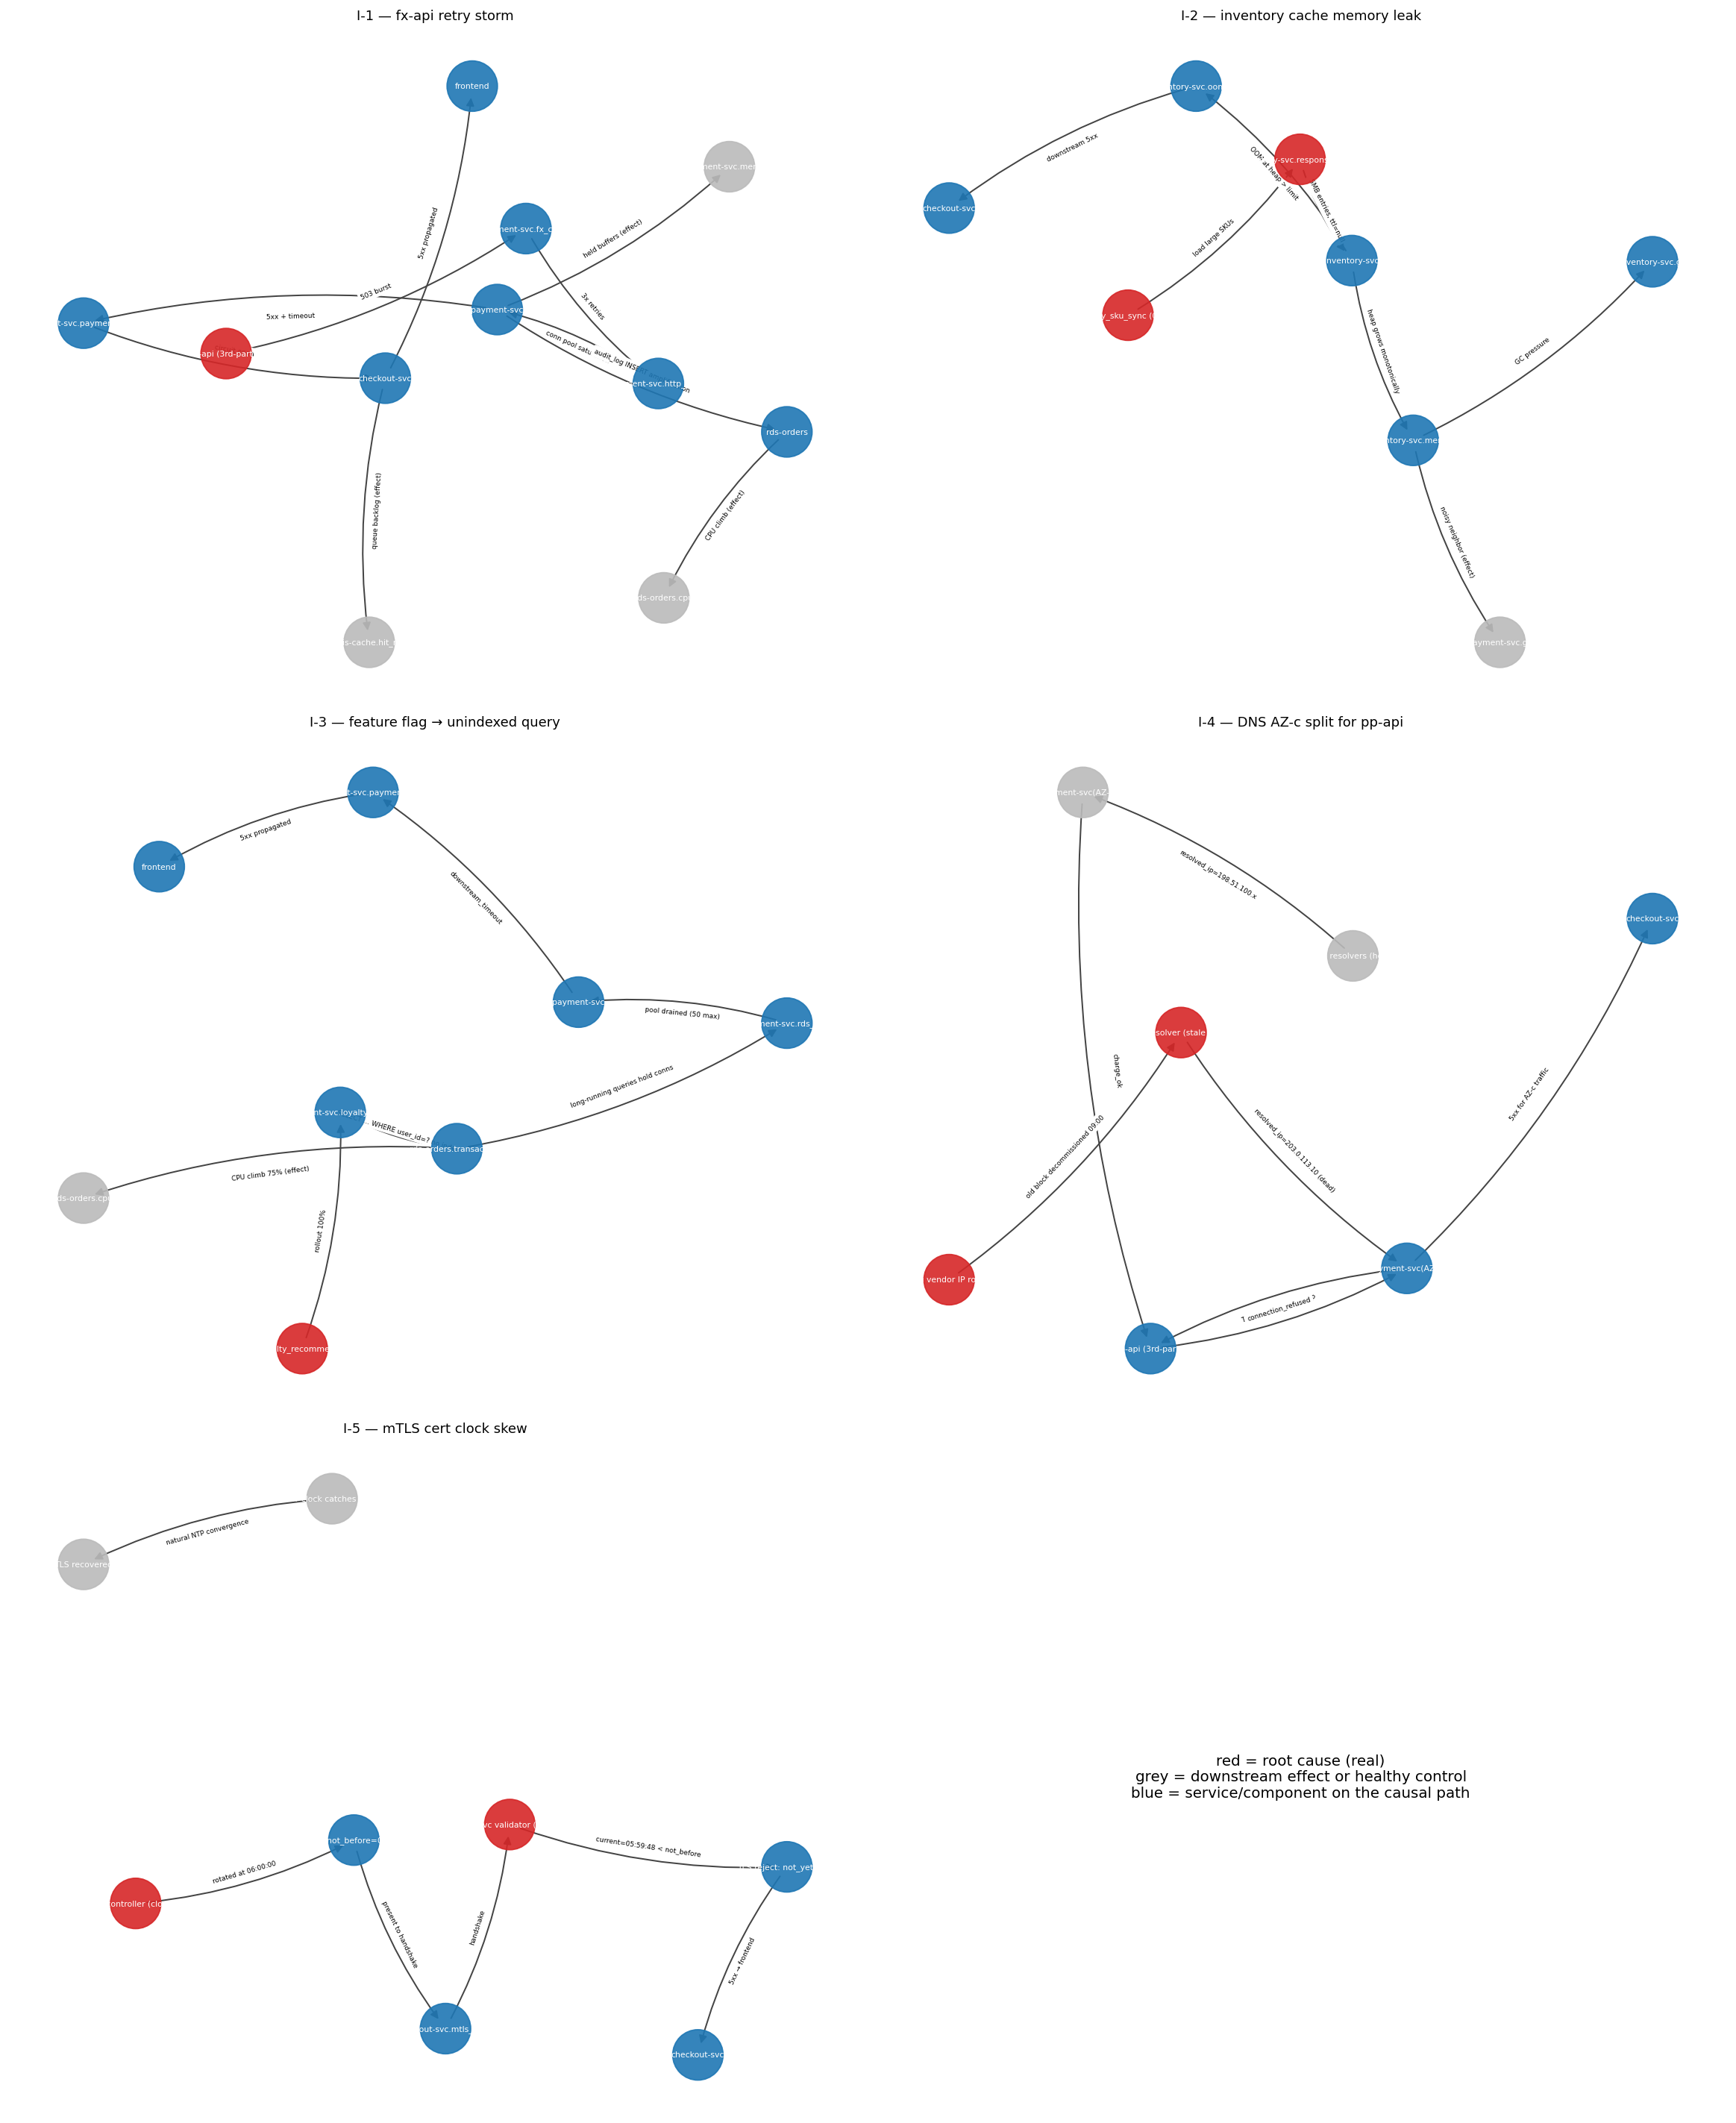

Python code for this plot:
#!/usr/bin/env python3
"""Render one causal-chain graph per identified incident.

Writes a single PNG with five subplots: evidence_graph.png.
"""
from __future__ import annotations

import os
import tempfile
from pathlib import Path

os.environ.setdefault(
    "MPLCONFIGDIR",
    str(Path(tempfile.gettempdir()) / "aiops-matplotlib-cache"),
)

import matplotlib

matplotlib.use("Agg")
import matplotlib.pyplot as plt
import networkx as nx

OUT = Path(__file__).parent / "evidence_graph.png"

ROOT_COLOR = "#d62728"
SVC_COLOR = "#1f77b4"
EFFECT_COLOR = "#bbbbbb"


def _draw(ax, title: str, edges: list[tuple[str, str, str]],
          root_nodes: set[str], effect_nodes: set[str]) -> None:
    g = nx.DiGraph()
    for src, dst, lbl in edges:
        g.add_edge(src, dst, label=lbl)
    pos = nx.spring_layout(g, seed=11, k=1.6, iterations=80)
    colors = []
    for n in g.nodes():
        if n in root_nodes:
            colors.append(ROOT_COLOR)
        elif n in effect_nodes:
            colors.append(EFFECT_COLOR)
        else:
            colors.append(SVC_COLOR)
    nx.draw_networkx_nodes(g, pos, ax=ax, node_color=colors,
                           node_size=1400, alpha=0.9)
    nx.draw_networkx_labels(g, pos, ax=ax, font_size=6,
                            font_color="white")
    nx.draw_networkx_edges(g, pos, ax=ax, arrows=True, arrowsize=12,
                           edge_color="#444444", width=1.1,
                           connectionstyle="arc3,rad=0.10")
    edge_labels = nx.get_edge_attributes(g, "label")
    nx.draw_networkx_edge_labels(g, pos, ax=ax, edge_labels=edge_labels,
                                 font_size=5, label_pos=0.5)
    ax.set_title(title, fontsize=10)
    ax.axis("off")


INCIDENTS = [
    {
        "title": "I-1 — fx-api retry storm",
        "edges": [
            ("fx-api (3rd-party)", "payment-svc.fx_client", "503 burst"),
            ("payment-svc.fx_client", "payment-svc.http_client",
             "3x retries"),
            ("payment-svc.http_client", "payment-svc",
             "conn pool saturation"),
            ("payment-svc", "rds-orders",
             "audit_log INSERT amplification"),
            ("rds-orders", "rds-orders.cpu", "CPU climb (effect)"),
            ("payment-svc", "payment-svc.memory",
             "held buffers (effect)"),
            ("payment-svc", "checkout-svc.payment_client", "5xx + timeout"),
            ("checkout-svc.payment_client", "checkout-svc",
             "circuit open"),
            ("checkout-svc", "redis-cache.hit_rate",
             "queue backlog (effect)"),
            ("checkout-svc", "frontend", "5xx propagated"),
        ],
        "root": {"fx-api (3rd-party)"},
        "effect": {"rds-orders.cpu", "payment-svc.memory",
                   "redis-cache.hit_rate"},
    },
    {
        "title": "I-2 — inventory cache memory leak",
        "edges": [
            ("nightly_sku_sync (02:00)", "inventory-svc.response_cache",
             "load large SKUs"),
            ("inventory-svc.response_cache", "inventory-svc",
             "5MB entries, ttl=null"),
            ("inventory-svc", "inventory-svc.memory",
             "heap grows monotonically"),
            ("inventory-svc.memory", "inventory-svc.gc",
             "GC pressure"),
            ("inventory-svc.memory", "payment-svc.gc",
             "noisy neighbor (effect)"),
            ("inventory-svc", "inventory-svc.oom_kill",
             "OOM at heap > limit"),
            ("inventory-svc.oom_kill", "checkout-svc",
             "downstream 5xx"),
        ],
        "root": {"nightly_sku_sync (02:00)",
                 "inventory-svc.response_cache"},
        "effect": {"payment-svc.gc"},
    },
    {
        "title": "I-3 — feature flag → unindexed query",
        "edges": [
            ("flag: enable_loyalty_recommendations (11:15)",
             "payment-svc.loyalty_client", "rollout 100%"),
            ("payment-svc.loyalty_client", "rds-orders.transactions",
             "SELECT ... WHERE user_id=? no index"),
            ("rds-orders.transactions", "rds-orders.cpu",
             "CPU climb 75% (effect)"),
            ("rds-orders.transactions", "payment-svc.rds_pool",
             "long-running queries hold conns"),
            ("payment-svc.rds_pool", "payment-svc",
             "pool drained (50 max)"),
            ("payment-svc", "checkout-svc.payment_client",
             "downstream_timeout"),
            ("checkout-svc.payment_client", "frontend",
             "5xx propagated"),
        ],
        "root": {"flag: enable_loyalty_recommendations (11:15)"},
        "effect": {"rds-orders.cpu"},
    },
    {
        "title": "I-4 — DNS AZ-c split for pp-api",
        "edges": [
            ("pp-api vendor IP rotation",
             "AZ-c resolver (stale cache)",
             "old block decommissioned 09:00"),
            ("AZ-c resolver (stale cache)", "payment-svc(AZ-c)",
             "resolved_ip=203.0.113.10 (dead)"),
            ("payment-svc(AZ-c)", "pp-api (3rd-party)",
             "TCP connect to dead IP"),
            ("pp-api (3rd-party)", "payment-svc(AZ-c)",
             "connection_refused"),
            ("payment-svc(AZ-c)", "checkout-svc",
             "5xx for AZ-c traffic"),
            ("AZ-a/b resolvers (healthy)", "payment-svc(AZ-a/b)",
             "resolved_ip=198.51.100.x"),
            ("payment-svc(AZ-a/b)", "pp-api (3rd-party)",
             "charge_ok"),
        ],
        "root": {"pp-api vendor IP rotation",
                 "AZ-c resolver (stale cache)"},
        "effect": {"AZ-a/b resolvers (healthy)",
                   "payment-svc(AZ-a/b)"},
    },
    {
        "title": "I-5 — mTLS cert clock skew",
        "edges": [
            ("mesh controller (clock OK)",
             "new cert not_before=06:00:15Z", "rotated at 06:00:00"),
            ("new cert not_before=06:00:15Z",
             "checkout-svc.mtls_client",
             "present to handshake"),
            ("checkout-svc.mtls_client", "payment-svc validator (clock -27s)",
             "handshake"),
            ("payment-svc validator (clock -27s)",
             "TLS reject: not_yet_valid",
             "current=05:59:48 < not_before"),
            ("TLS reject: not_yet_valid", "checkout-svc",
             "5xx → frontend"),
            ("validator clock catches up (06:15)",
             "TLS recovered", "natural NTP convergence"),
        ],
        "root": {"mesh controller (clock OK)",
                 "payment-svc validator (clock -27s)"},
        "effect": {"validator clock catches up (06:15)",
                   "TLS recovered"},
    },
]


def main() -> None:
    fig, axes = plt.subplots(3, 2, figsize=(18, 22))
    flat = axes.flatten()
    for ax, inc in zip(flat, INCIDENTS):
        _draw(ax, inc["title"], inc["edges"], inc["root"], inc["effect"])
    # Hide the unused 6th subplot
    flat[5].axis("off")
    flat[5].text(0.5, 0.5,
                 "red = root cause (real)\ngrey = downstream effect "
                 "or healthy control\nblue = service/component on the "
                 "causal path",
                 ha="center", va="center", fontsize=11)
    plt.tight_layout()
    plt.savefig(OUT, dpi=130, bbox_inches="tight")
    plt.close()
    print(f"wrote {OUT}")


if __name__ == "__main__":
    main()
